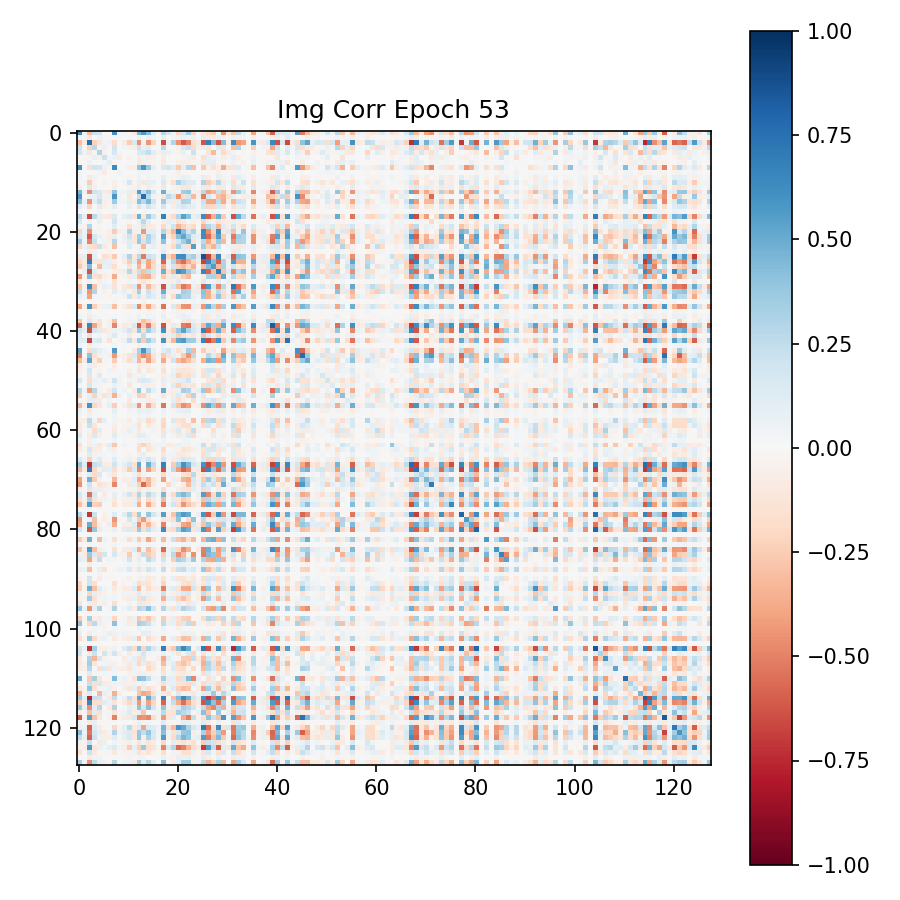

Data behind this chart, as committed beside it:
6.365287899971008301e-01, 3.708875551819801331e-02, -2.994459271430969238e-01, 2.171738147735595703e-01, 2.006778866052627563e-01, -1.091542770154774189e-03, -1.587636768817901611e-02, 5.893175601959228516e-01, 3.748723864555358887e-02, 3.696652874350547791e-02, -2.875830046832561493e-02, -8.707456290721893311e-02, 4.561547636985778809e-01, 5.637105703353881836e-01, 4.262763857841491699e-01, 1.325630247592926025e-01, -1.159980148077011108e-02, 2.771045565605163574e-01, 1.734245270490646362e-01, 4.550445452332496643e-02, -2.124180942773818970e-01, 1.625866740942001343e-01, 3.420043289661407471e-01, -2.181118875741958618e-01
3.708875551819801331e-02, 2.004985138773918152e-02, -9.571574628353118896e-02, 5.216541234403848648e-03, 4.725840687751770020e-02, -2.778673730790615082e-02, -1.704646460711956024e-02, 1.151802856475114822e-02, 9.741650894284248352e-03, 9.206431917846202850e-03, 2.995517104864120483e-02, -1.141514629125595093e-02, 6.813450902700424194e-02, -1.386124733835458755e-02, 7.052343338727951050e-02, 3.730404004454612732e-02, -2.374047646299004555e-03, 8.782179653644561768e-02, -1.972523285076022148e-03, -3.807466849684715271e-02, 5.173290520906448364e-02, 7.381828129291534424e-02, 3.710854426026344299e-02, 6.429453939199447632e-02
-2.994459271430969238e-01, -9.571574628353118896e-02, 7.564791440963745117e-01, -2.297913283109664917e-01, -1.198439374566078186e-01, 2.452692575752735138e-02, 5.705033615231513977e-02, -1.643227040767669678e-01, 1.130359154194593430e-02, -9.660317003726959229e-02, -2.429567724466323853e-01, 1.412230730056762695e-01, -4.587655663490295410e-01, 6.139261275529861450e-02, -4.380963444709777832e-01, -2.176384776830673218e-01, -2.720155566930770874e-02, -6.444137692451477051e-01, 5.545162409543991089e-02, 2.959888875484466553e-01, -4.496031105518341064e-01, -6.149520277976989746e-01, -4.966989159584045410e-01, -1.417401283979415894e-01
2.171738147735595703e-01, 5.216541234403848648e-03, -2.297913283109664917e-01, 2.697593569755554199e-01, -3.300767019391059875e-02, 7.437772303819656372e-02, -9.145312942564487457e-03, 1.973371803760528564e-01, -2.214524522423744202e-02, 3.978157415986061096e-02, -4.354451224207878113e-02, -6.241218373179435730e-02, 2.070379853248596191e-01, 7.116314023733139038e-02, 1.123430132865905762e-01, 2.154759876430034637e-02, 1.768169552087783813e-02, 2.721973955631256104e-01, -2.069077268242835999e-02, 1.011935714632272720e-02, -4.473042488098144531e-02, 1.745266020298004150e-01, 2.253509908914566040e-01, -2.011243999004364014e-01
2.006778866052627563e-01, 4.725840687751770020e-02, -1.198439374566078186e-01, -3.300767019391059875e-02, 2.974447309970855713e-01, -4.195883125066757202e-02, -2.173386979848146439e-03, 1.698482185602188110e-01, 2.355717308819293976e-02, -2.409979701042175293e-03, 1.693499158136546612e-03, 4.453112371265888214e-03, 1.455089300870895386e-01, 1.566401869058609009e-01, 2.387623935937881470e-01, 1.032840162515640259e-01, -3.972914814949035645e-02, 8.540940284729003906e-02, 7.474347949028015137e-02, -2.903091162443161011e-02, -3.371234238147735596e-02, 7.388316094875335693e-02, -1.521038077771663666e-02, 2.127799093723297119e-01
-1.091542770154774189e-03, -2.778673730790615082e-02, 2.452692575752735138e-02, 7.437772303819656372e-02, -4.195883125066757202e-02, 2.129433155059814453e-01, 2.968716062605381012e-02, 6.043040379881858826e-02, -8.453371375799179077e-02, -1.705760695040225983e-02, -4.651001840829849243e-02, 9.794560261070728302e-03, -7.916513830423355103e-02, 3.582405298948287964e-02, -6.923857331275939941e-02, -5.057862401008605957e-02, -6.985982879996299744e-03, -8.387722820043563843e-02, -9.170060046017169952e-03, 7.325393613427877426e-03, -1.907597482204437256e-02, -3.662114962935447693e-02, 4.688302800059318542e-02, -8.550088107585906982e-02
-1.587636768817901611e-02, -1.704646460711956024e-02, 5.705033615231513977e-02, -9.145312942564487457e-03, -2.173386979848146439e-03, 2.968716062605381012e-02, 9.601166844367980957e-02, -2.403459139168262482e-02, -6.414550356566905975e-03, 7.011177949607372284e-03, -2.314547449350357056e-02, 6.548584438860416412e-03, -1.157734394073486328e-01, 4.939135909080505371e-02, -4.475593939423561096e-02, -3.086647018790245056e-02, 9.068459272384643555e-03, -1.068193688988685608e-01, 8.353278040885925293e-03, 1.315649133175611496e-02, -4.802682250738143921e-02, -6.453864276409149170e-02, -4.990960657596588135e-02, -3.047990985214710236e-02
5.893175601959228516e-01, 1.151802856475114822e-02, -1.643227040767669678e-01, 1.973371803760528564e-01, 1.698482185602188110e-01, 6.043040379881858826e-02, -2.403459139168262482e-02, 6.392595171928405762e-01, 7.199816871434450150e-03, 8.659093640744686127e-03, -6.116677820682525635e-02, -6.672739237546920776e-02, 3.900137841701507568e-01, 5.830022096633911133e-01, 3.525505363941192627e-01, 9.485805779695510864e-02, -2.180538885295391083e-02, 1.436420828104019165e-01, 1.857195198535919189e-01, 1.040032580494880676e-01, -2.536838054656982422e-01, 8.129372447729110718e-02, 2.868575453758239746e-01, -2.948517203330993652e-01
3.748723864555358887e-02, 9.741650894284248352e-03, 1.130359154194593430e-02, -2.214524522423744202e-02, 2.355717308819293976e-02, -8.453371375799179077e-02, -6.414550356566905975e-03, 7.199816871434450150e-03, 4.479351639747619629e-02, 7.162617053836584091e-03, -3.659048117697238922e-03, -2.761216368526220322e-03, 4.413763061165809631e-02, 3.771319612860679626e-02, 3.708618879318237305e-02, 1.648112013936042786e-02, 1.643752446398139000e-03, 2.142670378088951111e-02, 2.027593180537223816e-02, 2.149217016994953156e-02, -5.602740496397018433e-02, -8.940783329308032990e-03, -2.272920124232769012e-02, 6.272905506193637848e-03
3.696652874350547791e-02, 9.206431917846202850e-03, -9.660317003726959229e-02, 3.978157415986061096e-02, -2.409979701042175293e-03, -1.705760695040225983e-02, 7.011177949607372284e-03, 8.659093640744686127e-03, 7.162617053836584091e-03, 1.922200247645378113e-02, 2.376369573175907135e-02, -2.157280594110488892e-02, 5.241538956761360168e-02, -9.750159457325935364e-03, 4.475563392043113708e-02, 2.022161334753036499e-02, 9.854009374976158142e-03, 8.855425566434860229e-02, -1.120811607688665390e-02, -2.850789949297904968e-02, 4.090183600783348083e-02, 7.336891442537307739e-02, 5.906857177615165710e-02, -6.602592300623655319e-03
-2.875830046832561493e-02, 2.995517104864120483e-02, -2.429567724466323853e-01, -4.354451224207878113e-02, 1.693499158136546612e-03, -4.651001840829849243e-02, -2.314547449350357056e-02, -6.116677820682525635e-02, -3.659048117697238922e-03, 2.376369573175907135e-02, 1.698962002992630005e-01, -3.877806290984153748e-02, 7.087115943431854248e-02, -1.116623282432556152e-01, 9.867988526821136475e-02, 7.586850970983505249e-02, 1.352391578257083893e-02, 1.450588256120681763e-01, -3.196003288030624390e-02, -1.536363810300827026e-01, 3.081393837928771973e-01, 1.998129338026046753e-01, 1.242985799908638000e-01, 1.307194381952285767e-01
-8.707456290721893311e-02, -1.141514629125595093e-02, 1.412230730056762695e-01, -6.241218373179435730e-02, 4.453112371265888214e-03, 9.794560261070728302e-03, 6.548584438860416412e-03, -6.672739237546920776e-02, -2.761216368526220322e-03, -2.157280594110488892e-02, -3.877806290984153748e-02, 3.597515448927879333e-02, -1.021966561675071716e-01, -3.061047568917274475e-02, -8.464848250150680542e-02, -3.491451218724250793e-02, -1.154477335512638092e-02, -1.225853264331817627e-01, -7.816789729986339808e-05, 3.440902754664421082e-02, -6.013391166925430298e-02, -1.059372648596763611e-01, -1.153194233775138855e-01, 4.169070348143577576e-02
4.561547636985778809e-01, 6.813450902700424194e-02, -4.587655663490295410e-01, 2.070379853248596191e-01, 1.455089300870895386e-01, -7.916513830423355103e-02, -1.157734394073486328e-01, 3.900137841701507568e-01, 4.413763061165809631e-02, 5.241538956761360168e-02, 7.087115943431854248e-02, -1.021966561675071716e-01, 5.483011603355407715e-01, 2.353782951831817627e-01, 4.201291799545288086e-01, 1.665824204683303833e-01, -3.143383190035820007e-03, 4.873532950878143311e-01, 6.501351296901702881e-02, -5.556918680667877197e-02, 3.772187978029251099e-02, 3.473081886768341064e-01, 3.810138106346130371e-01, -6.548422574996948242e-02
5.637105703353881836e-01, -1.386124733835458755e-02, 6.139261275529861450e-02, 7.116314023733139038e-02, 1.566401869058609009e-01, 3.582405298948287964e-02, 4.939135909080505371e-02, 5.830022096633911133e-01, 3.771319612860679626e-02, -9.750159457325935364e-03, -1.116623282432556152e-01, -3.061047568917274475e-02, 2.353782951831817627e-01, 7.620288729667663574e-01, 2.660930752754211426e-01, 3.729124367237091064e-02, -2.349868975579738617e-02, -1.100107282400131226e-01, 2.647913098335266113e-01, 1.765259057283401489e-01, -4.329653084278106689e-01, -1.718626767396926880e-01, 1.809865981340408325e-01, -3.210060298442840576e-01
4.262763857841491699e-01, 7.052343338727951050e-02, -4.380963444709777832e-01, 1.123430132865905762e-01, 2.387623935937881470e-01, -6.923857331275939941e-02, -4.475593939423561096e-02, 3.525505363941192627e-01, 3.708618879318237305e-02, 4.475563392043113708e-02, 9.867988526821136475e-02, -8.464848250150680542e-02, 4.201291799545288086e-01, 2.660930752754211426e-01, 4.500732719898223877e-01, 1.820501983165740967e-01, -1.033917441964149475e-02, 3.661032617092132568e-01, 9.086989611387252808e-02, -9.648826718330383301e-02, 8.675116300582885742e-02, 3.079948425292968750e-01, 2.930532991886138916e-01, 5.613516271114349365e-02
1.325630247592926025e-01, 3.730404004454612732e-02, -2.176384776830673218e-01, 2.154759876430034637e-02, 1.032840162515640259e-01, -5.057862401008605957e-02, -3.086647018790245056e-02, 9.485805779695510864e-02, 1.648112013936042786e-02, 2.022161334753036499e-02, 7.586850970983505249e-02, -3.491451218724250793e-02, 1.665824204683303833e-01, 3.729124367237091064e-02, 1.820501983165740967e-01, 9.004475176334381104e-02, -3.800189588218927383e-03, 1.798659861087799072e-01, 1.772870868444442749e-02, -7.678896933794021606e-02, 1.138183474540710449e-01, 1.659485250711441040e-01, 1.139693632721900940e-01, 8.824823796749114990e-02
-1.159980148077011108e-02, -2.374047646299004555e-03, -2.720155566930770874e-02, 1.768169552087783813e-02, -3.972914814949035645e-02, -6.985982879996299744e-03, 9.068459272384643555e-03, -2.180538885295391083e-02, 1.643752446398139000e-03, 9.854009374976158142e-03, 1.352391578257083893e-02, -1.154477335512638092e-02, -3.143383190035820007e-03, -2.349868975579738617e-02, -1.033917441964149475e-02, -3.800189588218927383e-03, 1.180813740938901901e-02, 2.309198677539825439e-02, -1.327622588723897934e-02, -1.072526350617408752e-02, 2.808044664561748505e-02, 2.106280811131000519e-02, 2.489490620791912079e-02, -3.194146230816841125e-02
2.771045565605163574e-01, 8.782179653644561768e-02, -6.444137692451477051e-01, 2.721973955631256104e-01, 8.540940284729003906e-02, -8.387722820043563843e-02, -1.068193688988685608e-01, 1.436420828104019165e-01, 2.142670378088951111e-02, 8.855425566434860229e-02, 1.450588256120681763e-01, -1.225853264331817627e-01, 4.873532950878143311e-01, -1.100107282400131226e-01, 3.661032617092132568e-01, 1.798659861087799072e-01, 2.309198677539825439e-02, 6.741449236869812012e-01, -7.112336903810501099e-02, -1.936357766389846802e-01, 2.932545542716979980e-01, 5.376241207122802734e-01, 4.106309711933135986e-01, 7.784084975719451904e-02
1.734245270490646362e-01, -1.972523285076022148e-03, 5.545162409543991089e-02, -2.069077268242835999e-02, 7.474347949028015137e-02, -9.170060046017169952e-03, 8.353278040885925293e-03, 1.857195198535919189e-01, 2.027593180537223816e-02, -1.120811607688665390e-02, -3.196003288030624390e-02, -7.816789729986339808e-05, 6.501351296901702881e-02, 2.647913098335266113e-01, 9.086989611387252808e-02, 1.772870868444442749e-02, -1.327622588723897934e-02, -7.112336903810501099e-02, 9.818800538778305054e-02, 5.965873971581459045e-02, -1.495102792978286743e-01, -8.063538372516632080e-02, 1.990072429180145264e-02, -6.755811721086502075e-02
4.550445452332496643e-02, -3.807466849684715271e-02, 2.959888875484466553e-01, 1.011935714632272720e-02, -2.903091162443161011e-02, 7.325393613427877426e-03, 1.315649133175611496e-02, 1.040032580494880676e-01, 2.149217016994953156e-02, -2.850789949297904968e-02, -1.536363810300827026e-01, 3.440902754664421082e-02, -5.556918680667877197e-02, 1.765259057283401489e-01, -9.648826718330383301e-02, -7.678896933794021606e-02, -1.072526350617408752e-02, -1.936357766389846802e-01, 5.965873971581459045e-02, 1.858326196670532227e-01, -3.298924863338470459e-01, -2.311980873346328735e-01, -1.241088360548019409e-01, -1.965908259153366089e-01
-2.124180942773818970e-01, 5.173290520906448364e-02, -4.496031105518341064e-01, -4.473042488098144531e-02, -3.371234238147735596e-02, -1.907597482204437256e-02, -4.802682250738143921e-02, -2.536838054656982422e-01, -5.602740496397018433e-02, 4.090183600783348083e-02, 3.081393837928771973e-01, -6.013391166925430298e-02, 3.772187978029251099e-02, -4.329653084278106689e-01, 8.675116300582885742e-02, 1.138183474540710449e-01, 2.808044664561748505e-02, 2.932545542716979980e-01, -1.495102792978286743e-01, -3.298924863338470459e-01, 6.777734160423278809e-01, 4.175500273704528809e-01, 1.905481070280075073e-01, 3.104383647441864014e-01
1.625866740942001343e-01, 7.381828129291534424e-02, -6.149520277976989746e-01, 1.745266020298004150e-01, 7.388316094875335693e-02, -3.662114962935447693e-02, -6.453864276409149170e-02, 8.129372447729110718e-02, -8.940783329308032990e-03, 7.336891442537307739e-02, 1.998129338026046753e-01, -1.059372648596763611e-01, 3.473081886768341064e-01, -1.718626767396926880e-01, 3.079948425292968750e-01, 1.659485250711441040e-01, 2.106280811131000519e-02, 5.376241207122802734e-01, -8.063538372516632080e-02, -2.311980873346328735e-01, 4.175500273704528809e-01, 5.176736712455749512e-01, 3.436490297317504883e-01, 1.288107931613922119e-01
3.420043289661407471e-01, 3.710854426026344299e-02, -4.966989159584045410e-01, 2.253509908914566040e-01, -1.521038077771663666e-02, 4.688302800059318542e-02, -4.990960657596588135e-02, 2.868575453758239746e-01, -2.272920124232769012e-02, 5.906857177615165710e-02, 1.242985799908638000e-01, -1.153194233775138855e-01, 3.810138106346130371e-01, 1.809865981340408325e-01, 2.930532991886138916e-01, 1.139693632721900940e-01, 2.489490620791912079e-02, 4.106309711933135986e-01, 1.990072429180145264e-02, -1.241088360548019409e-01, 1.905481070280075073e-01, 3.436490297317504883e-01, 4.705814123153686523e-01, -1.440768092870712280e-01
-2.181118875741958618e-01, 6.429453939199447632e-02, -1.417401283979415894e-01, -2.011243999004364014e-01, 2.127799093723297119e-01, -8.550088107585906982e-02, -3.047990985214710236e-02, -2.948517203330993652e-01, 6.272905506193637848e-03, -6.602592300623655319e-03, 1.307194381952285767e-01, 4.169070348143577576e-02, -6.548422574996948242e-02, -3.210060298442840576e-01, 5.613516271114349365e-02, 8.824823796749114990e-02, -3.194146230816841125e-02, 7.784084975719451904e-02, -6.755811721086502075e-02, -1.965908259153366089e-01, 3.104383647441864014e-01, 1.288107931613922119e-01, -1.440768092870712280e-01, 5.506851673126220703e-01
1.442847121506929398e-02, 1.027678977698087692e-02, -9.348893910646438599e-02, 5.862079933285713196e-02, -2.299118414521217346e-02, -1.526719518005847931e-02, -2.449466846883296967e-02, -6.602752953767776489e-03, 4.379386082291603088e-03, 1.553436182439327240e-02, 1.292261388152837753e-02, -1.931747794151306152e-02, 6.838689744472503662e-02, -6.478349864482879639e-02, 2.644736133515834808e-02, 1.545380894094705582e-02, 8.426707237958908081e-03, 1.193212047219276428e-01, -2.977242507040500641e-02, -2.192433364689350128e-02, 4.324500635266304016e-02, 8.462168276309967041e-02, 5.706537514925003052e-02, -1.180709432810544968e-02
-1.094716787338256836e-01, 9.936629235744476318e-02, -6.278639435768127441e-01, 9.746380150318145752e-02, -6.415169220417737961e-03, -1.708598285913467407e-01, -1.033190712332725525e-01, -2.652494907379150391e-01, 2.272169478237628937e-02, 9.586548805236816406e-02, 2.987229228019714355e-01, -1.026165559887886047e-01, 2.703824639320373535e-01, -5.176628232002258301e-01, 2.124699205160140991e-01, 1.768161058425903320e-01, 4.395510256290435791e-02, 6.195311546325683594e-01, -2.057211846113204956e-01, -3.501233160495758057e-01, 6.205533146858215332e-01, 6.181246638298034668e-01, 2.680429220199584961e-01, 3.410566747188568115e-01
-1.903833448886871338e-01, -9.682575613260269165e-02, 6.761937737464904785e-01, -1.370070725679397583e-01, -1.291348934173583984e-01, 8.987979590892791748e-02, 8.059481531381607056e-02, -6.124261021614074707e-02, -1.100051030516624451e-02, -8.166953921318054199e-02, -2.465080767869949341e-01, 1.141507178544998169e-01, -4.026572704315185547e-01, 1.571850776672363281e-01, -3.878738880157470703e-01, -2.097650468349456787e-01, -1.936271600425243378e-02, -5.915632843971252441e-01, 6.577917188405990601e-02, 2.852968871593475342e-01, -4.666454493999481201e-01, -5.604640245437622070e-01, -3.749704062938690186e-01, -2.312781810760498047e-01
-2.556059658527374268e-01, -9.257327020168304443e-02, 4.361698329448699951e-01, -1.106632873415946960e-03, -3.147657215595245361e-01, 6.385662406682968140e-02, 8.605524152517318726e-02, -1.712166517972946167e-01, -1.295277755707502365e-02, -2.067563496530056000e-02, -1.404446065425872803e-01, 4.062641784548759460e-02, -3.353467583656311035e-01, -6.351304799318313599e-02, -3.914602994918823242e-01, -1.969769299030303955e-01, 3.650194406509399414e-02, -3.512624502182006836e-01, -4.314359650015830994e-02, 1.856674253940582275e-01, -2.333396971225738525e-01, -3.174880743026733398e-01, -1.959884017705917358e-01, -3.423234820365905762e-01
9.109629318118095398e-03, 6.730914860963821411e-02, -6.321985125541687012e-01, 1.248863041400909424e-01, 2.981562539935112000e-02, 2.368169464170932770e-02, -3.087040968239307404e-02, -6.517764180898666382e-02, -5.784120783209800720e-02, 7.409012317657470703e-02, 2.807878851890563965e-01, -1.046371757984161377e-01, 2.253135889768600464e-01, -2.946007847785949707e-01, 2.433733642101287842e-01, 1.551967561244964600e-01, 2.998529747128486633e-02, 4.789538681507110596e-01, -1.308708935976028442e-01, -3.279308080673217773e-01, 6.099916100502014160e-01, 5.527297854423522949e-01, 3.611847460269927979e-01, 2.197717428207397461e-01
-4.349274337291717529e-01, -4.279421642422676086e-02, 4.324206709861755371e-01, -1.404824703931808472e-01, -2.028560489416122437e-01, -7.564172893762588501e-02, -4.650603607296943665e-02, -3.749509453773498535e-01, 2.221543155610561371e-02, -4.476194083690643311e-02, -9.159456938505172729e-02, 8.214455097913742065e-02, -2.844870984554290771e-01, -3.472357988357543945e-01, -3.714997470378875732e-01, -1.411159932613372803e-01, 2.849857555702328682e-03, -2.582710385322570801e-01, -9.545929729938507080e-02, 1.192271932959556580e-01, -1.009684950113296509e-01, -2.627052068710327148e-01, -3.257505297660827637e-01, 4.917456302791833878e-03
-1.086585074663162231e-01, -9.662100928835570812e-04, -6.214257702231407166e-02, -1.318654685746878386e-04, -7.433629781007766724e-02, 3.027032874524593353e-02, 1.431441772729158401e-02, -1.348585933446884155e-01, -2.227755263447761536e-02, 1.091969106346368790e-02, 4.648199304938316345e-02, -4.474150016903877258e-03, -7.344667613506317139e-02, -1.481694728136062622e-01, -6.084950268268585205e-02, -1.133503206074237823e-02, 1.429900527000427246e-02, 2.505733631551265717e-02, -5.799230188131332397e-02, -7.015559822320938110e-02, 1.300258487462997437e-01, 4.845568910241127014e-02, 1.771399006247520447e-02, 4.526301100850105286e-02
-2.741548120975494385e-01, -6.909810751676559448e-02, 6.390046477317810059e-01, -2.935322523117065430e-01, 3.455625101923942566e-02, 8.344906568527221680e-02, 6.014727056026458740e-02, -1.304763406515121460e-01, -3.058977425098419189e-02, -1.080246120691299438e-01, -1.669962704181671143e-01, 1.471718549728393555e-01, -4.489902555942535400e-01, 7.531141489744186401e-02, -3.234627544879913330e-01, -1.526620537042617798e-01, -5.366040766239166260e-02, -6.381470561027526855e-01, 7.238475978374481201e-02, 1.889075934886932373e-01, -2.937200069427490234e-01, -5.287752747535705566e-01, -4.603287279605865479e-01, 6.527335941791534424e-02
2.481903135776519775e-01, 4.407389461994171143e-02, -4.430809020996093750e-01, 2.933116555213928223e-01, -9.778624400496482849e-03, -4.778869822621345520e-02, -1.195054873824119568e-02, 1.176206097006797791e-01, 3.411643952131271362e-02, 8.719495683908462524e-02, 2.541542798280715942e-02, -1.006736904382705688e-01, 3.363371193408966064e-01, -2.593195252120494843e-02, 2.180264294147491455e-01, 8.142755180597305298e-02, 3.826669976115226746e-02, 4.977837204933166504e-01, -5.726492032408714294e-02, -6.811209022998809814e-02, 5.298726260662078857e-02, 3.406707048416137695e-01, 2.976665496826171875e-01, -1.084646955132484436e-01
7.122482359409332275e-02, 3.707372769713401794e-02, -3.981104195117950439e-01, 2.799929305911064148e-02, -2.783610858023166656e-02, -9.633771143853664398e-03, -3.998361155390739441e-02, 2.104079909622669220e-02, -2.203625254333019257e-02, 4.039710015058517456e-02, 2.095208466053009033e-01, -7.574439793825149536e-02, 1.676393002271652222e-01, -5.821911618113517761e-02, 1.713720113039016724e-01, 1.036237254738807678e-01, 2.581886760890483856e-02, 2.638320326805114746e-01, -2.650802768766880035e-02, -2.018737792968750000e-01, 3.855376541614532471e-01, 2.950104475021362305e-01, 2.814286947250366211e-01, 7.037863880395889282e-02
-2.211870253086090088e-02, 6.255587562918663025e-03, -2.186141535639762878e-02, 9.434162639081478119e-03, 7.310434244573116302e-03, -1.307785324752330780e-02, -7.222187705338001251e-03, -3.446944430470466614e-02, 4.905952606350183487e-03, 4.492398351430892944e-03, -6.040790467523038387e-04, 8.709624526090919971e-04, 8.558123372495174408e-03, -5.784560367465019226e-02, -1.753049902617931366e-03, 4.208586644381284714e-03, -1.581607357366010547e-04, 3.992166742682456970e-02, -2.012551203370094299e-02, -9.252414107322692871e-03, 1.427758391946554184e-02, 2.728727087378501892e-02, -1.190948579460382462e-02, 3.358354419469833374e-02
-3.928923308849334717e-01, -6.367530673742294312e-02, 5.848405361175537109e-01, -2.396043837070465088e-01, -5.082165077328681946e-02, 5.654824152588844299e-02, 7.532458007335662842e-02, -3.039112091064453125e-01, -2.027494832873344421e-02, -7.789245992898941040e-02, -1.505114436149597168e-01, 1.334645152091979980e-01, -4.827712774276733398e-01, -1.291374266147613525e-01, -3.913004100322723389e-01, -1.688488274812698364e-01, -2.668250910937786102e-02, -5.414409637451171875e-01, -1.211408525705337524e-02, 1.426119506359100342e-01, -2.203099131584167480e-01, -4.480521082878112793e-01, -4.595053493976593018e-01, 8.706797659397125244e-02
-1.366150286048650742e-02, -1.013392116874456406e-02, 5.956555157899856567e-02, 5.473477300256490707e-03, -2.815249003469944000e-02, 1.697603426873683929e-02, -1.412837300449609756e-03, -1.297916169278323650e-03, -3.961981274187564850e-03, -6.919314153492450714e-03, -2.917060628533363342e-02, 8.765203878283500671e-03, -2.465637214481830597e-02, 1.107000000774860382e-02, -4.283691570162773132e-02, -2.387094311416149139e-02, -9.297012002207338810e-04, -3.924496099352836609e-02, 1.323683769442141056e-03, 3.044693730771541595e-02, -5.225594341754913330e-02, -4.779785871505737305e-02, -1.872468180954456329e-02, -4.004964604973793030e-02
3.830860182642936707e-02, 1.133232563734054565e-02, -9.678997099399566650e-02, 3.142969682812690735e-02, 1.004419289529323578e-02, -1.468613371253013611e-02, -9.610618464648723602e-03, 2.398246526718139648e-02, 2.627175766974687576e-03, 1.299473643302917480e-02, 2.969272807240486145e-02, -1.975920051336288452e-02, 6.324917078018188477e-02, -1.225293055176734924e-02, 5.455533042550086975e-02, 2.721441350877285004e-02, 4.944500979036092758e-03, 8.816619962453842163e-02, -8.216029964387416840e-03, -3.048263117671012878e-02, 5.709755420684814453e-02, 7.954835146665573120e-02, 5.984116345643997192e-02, 5.605483427643775940e-03
-2.751298546791076660e-01, -8.287701755762100220e-03, 1.549104005098342896e-01, -4.925207421183586121e-02, -1.263280510902404785e-01, -2.152652479708194733e-02, -6.166997924447059631e-02, -2.852086722850799561e-01, 3.296402748674154282e-03, -1.847253739833831787e-02, -4.148732870817184448e-02, 4.475992545485496521e-02, -1.282273381948471069e-01, -2.976115643978118896e-01, -2.129411846399307251e-01, -7.190968096256256104e-02, 1.277264556847512722e-03, -4.131784290075302124e-02, -9.418359398841857910e-02, 1.703276298940181732e-02, -2.464149147272109985e-03, -8.728204667568206787e-02, -1.441602408885955811e-01, 7.744410634040832520e-02
-5.954822897911071777e-01, -7.478557527065277100e-02, 6.432649493217468262e-01, -3.983687460422515869e-01, -1.592307984828948975e-01, -1.600444875657558441e-02, 4.702573269605636597e-02, -4.885716140270233154e-01, -1.095518283545970917e-02, -9.565630555152893066e-02, -6.917425245046615601e-02, 1.528363525867462158e-01, -6.075948476791381836e-01, -2.622309625148773193e-01, -5.166928768157958984e-01, -1.945766061544418335e-01, -1.681829802691936493e-02, -6.352109909057617188e-01, -4.310709238052368164e-02, 1.097875311970710754e-01, -7.023428380489349365e-02, -5.091605186462402344e-01, -5.424827933311462402e-01, 1.492857933044433594e-01
1.991263478994369507e-01, 9.101201593875885010e-02, -6.349661946296691895e-01, 1.890125274658203125e-01, 1.170168593525886536e-01, -1.171615123748779297e-01, -5.662437155842781067e-02, 5.992872640490531921e-02, 3.231456875801086426e-02, 9.058551490306854248e-02, 1.831764876842498779e-01, -1.108211651444435120e-01, 3.823935985565185547e-01, -1.728142499923706055e-01, 3.429378867149353027e-01, 1.862534284591674805e-01, 2.673412673175334930e-02, 6.049427390098571777e-01, -8.089403808116912842e-02, -2.306084185838699341e-01, 3.647047579288482666e-01, 5.357581377029418945e-01, 3.150275945663452148e-01, 1.712677925825119019e-01
1.175127625465393066e-01, -2.093938365578651428e-02, 1.522473245859146118e-01, 4.741866141557693481e-03, 4.254070296883583069e-02, 2.127589844167232513e-02, 5.917460843920707703e-02, 1.332557350397109985e-01, 1.466664299368858337e-02, -1.068794354796409607e-02, -9.459018707275390625e-02, 1.492222677916288376e-02, -3.352371603250503540e-02, 2.372557073831558228e-01, 6.164631340652704239e-04, -3.173289075493812561e-02, -7.455745246261358261e-03, -1.448898166418075562e-01, 7.766712456941604614e-02, 1.059922054409980774e-01, -2.379180192947387695e-01, -1.531601995229721069e-01, -5.733511969447135925e-02, -1.176232919096946716e-01
1.180078238248825073e-01, 1.051684841513633728e-01, -6.637091636657714844e-01, 1.226650252938270569e-01, 1.581391990184783936e-01, -2.778943255543708801e-02, -1.261699497699737549e-01, 4.270173609256744385e-03, -2.735814638435840607e-02, 6.055725365877151489e-02, 2.436133325099945068e-01, -8.924013376235961914e-02, 3.715236186981201172e-01, -2.505003809928894043e-01, 3.486410379409790039e-01, 2.090240865945816040e-01, -8.599503198638558388e-04, 5.898577570915222168e-01, -9.792108088731765747e-02, -3.227134346961975098e-01, 5.166022181510925293e-01, 5.662721395492553711e-01, 3.539996147155761719e-01, 3.512022495269775391e-01
5.124614015221595764e-02, 8.576977998018264771e-03, -7.645379006862640381e-02, 2.601123414933681488e-02, 2.048658020794391632e-02, 2.368594519793987274e-03, -3.609570674598217010e-03, 4.132262244820594788e-02, -1.700324704870581627e-03, 8.519281633198261261e-03, 1.870337501168251038e-02, -1.447424292564392090e-02, 5.337748676538467407e-02, 2.137023583054542542e-02, 5.294835940003395081e-02, 2.276949025690555573e-02, 1.034452929161489010e-03, 6.092600151896476746e-02, 3.684214781969785690e-03, -2.221859805285930634e-02, 3.080951422452926636e-02, 5.517484620213508606e-02, 5.316905304789543152e-02, 3.228553337976336479e-03
5.385722517967224121e-01, 3.922261821571737528e-04, -1.848900020122528076e-01, 1.621267050504684448e-01, 9.041039645671844482e-02, 5.343529582023620605e-02, 1.231803093105554581e-02, 5.630667805671691895e-01, 9.958007140085101128e-04, 1.922664977610111237e-02, 2.280402259202674031e-05, -8.328235894441604614e-02, 3.156648874282836914e-01, 5.875067114830017090e-01, 3.199105858802795410e-01, 8.495341241359710693e-02, 1.913301995955407619e-03, 1.027555614709854126e-01, 1.834042966365814209e-01, 5.693287029862403870e-02, -1.543752104043960571e-01, 6.966269016265869141e-02, 3.275706171989440918e-01, -3.239011466503143311e-01
-5.090583562850952148e-01, -2.250476181507110596e-02, 4.008718729019165039e-01, -1.660700887441635132e-01, -5.095073580741882324e-02, 2.344160154461860657e-02, -7.629156112670898438e-02, -4.367280304431915283e-01, -2.947770431637763977e-02, -7.487773895263671875e-02, -1.278109103441238403e-01, 1.338465213775634766e-01, -3.331061899662017822e-01, -4.747217595577239990e-01, -3.875838816165924072e-01, -1.330245435237884521e-01, -4.087613523006439209e-02, -2.438467293977737427e-01, -1.406531482934951782e-01, 7.374326139688491821e-02, -5.109403282403945923e-02, -2.427092790603637695e-01, -4.366226196289062500e-01, 2.611638903617858887e-01
-3.068453073501586914e-01, -7.476926594972610474e-02, 5.295575261116027832e-01, -8.136532455682754517e-02, -2.399262189865112305e-01, 4.056990146636962891e-02, 2.053023688495159149e-02, -2.457156628370285034e-01, 1.616914640180766582e-03, -4.943774268031120300e-02, -1.803164184093475342e-01, 8.707668632268905640e-02, -3.345150649547576904e-01, -1.101166382431983948e-01, -4.086107611656188965e-01, -1.959933042526245117e-01, 4.881343804299831390e-03, -3.816762864589691162e-01, -3.642066195607185364e-02, 1.966295391321182251e-01, -3.077228963375091553e-01, -3.965011537075042725e-01, -2.931417822837829590e-01, -1.758410781621932983e-01
-9.723728150129318237e-02, -8.061206899583339691e-03, 8.295968919992446899e-02, -8.022228628396987915e-02, -2.955110557377338409e-02, -2.310702204704284668e-02, 2.596243517473340034e-03, -8.114788681268692017e-02, 2.651202259585261345e-03, -1.180569175630807877e-02, 2.099069021642208099e-02, 1.578096114099025726e-02, -8.176918327808380127e-02, -4.570865631103515625e-02, -6.201194971799850464e-02, -1.735039614140987396e-02, 8.953888900578022003e-04, -9.409786760807037354e-02, -4.044583998620510101e-03, -2.131745452061295509e-03, 3.587810322642326355e-02, -5.630262568593025208e-02, -6.293195486068725586e-02, 3.132205829024314880e-02
-6.083424016833305359e-02, -2.647319994866847992e-02, 1.702593564987182617e-01, -3.014720603823661804e-02, -4.296183213591575623e-02, -5.268601700663566589e-03, 5.430275574326515198e-02, -4.207269474864006042e-02, 1.102579105645418167e-02, -7.925257086753845215e-03, -5.626997351646423340e-02, 2.203349582850933075e-02, -1.275477111339569092e-01, 2.214732766151428223e-02, -1.020649299025535583e-01, -5.417519435286521912e-02, 5.771297961473464966e-03, -1.525788903236389160e-01, 7.636191323399543762e-03, 6.976761668920516968e-02, -1.156986132264137268e-01, -1.286755502223968506e-01, -1.136516407132148743e-01, -7.306154072284698486e-02
2.402590215206146240e-02, 5.521581508219242096e-03, 1.482367664575576782e-01, -2.349591813981533051e-02, 1.297134011983871460e-01, -1.255896408110857010e-02, 1.596655696630477905e-02, 7.864740677177906036e-03, 2.482744865119457245e-02, -1.910093054175376892e-02, -1.182848438620567322e-01, 4.682759940624237061e-02, -3.269426524639129639e-02, 5.663874000310897827e-02, -5.484661087393760681e-03, -1.675566285848617554e-02, -2.928378991782665253e-02, -7.740841805934906006e-02, 3.149092569947242737e-02, 8.210242539644241333e-02, -2.250550687313079834e-01, -1.276827752590179443e-01, -1.608756184577941895e-01, 8.694650232791900635e-02
1.764467060565948486e-01, 1.293509732931852341e-02, -1.761530637741088867e-01, 6.557922810316085815e-02, 4.681124538183212280e-02, 9.816344082355499268e-02, -3.814352676272392273e-02, 2.013819813728332520e-01, -4.673619195818901062e-02, -2.962101018056273460e-03, 4.510124400258064270e-02, -2.765909768640995026e-02, 1.322767138481140137e-01, 1.417268067598342896e-01, 1.266434788703918457e-01, 5.176391825079917908e-02, -1.164119783788919449e-02, 9.934845566749572754e-02, 3.909157589077949524e-02, -5.647961422801017761e-02, 8.078690618276596069e-02, 1.080665588378906250e-01, 1.823457628488540649e-01, -2.387450821697711945e-02
2.735974453389644623e-02, -1.848143525421619415e-02, 1.796440184116363525e-01, 2.998753264546394348e-02, -2.899334952235221863e-02, -2.247069962322711945e-02, -2.196587994694709778e-02, 6.490053981542587280e-02, 2.468618936836719513e-02, -1.644314825534820557e-02, -1.118025407195091248e-01, 2.084468118846416473e-02, 2.743847202509641647e-03, 6.162078678607940674e-02, -6.568920612335205078e-02, -4.650552570819854736e-02, -7.118551060557365417e-03, -7.034405320882797241e-02, 2.022690139710903168e-02, 1.312481909990310669e-01, -2.261509448289871216e-01, -1.216067522764205933e-01, -8.683820813894271851e-02, -1.339954882860183716e-01
2.684993743896484375e-01, 4.974336177110671997e-02, -4.170095622539520264e-01, 2.761397659778594971e-01, 4.227422177791595459e-02, -1.847466640174388885e-02, -8.588900417089462280e-02, 1.933625191450119019e-01, 1.320060808211565018e-02, 5.908818542957305908e-02, 1.726402156054973602e-02, -8.425619453191757202e-02, 3.941955268383026123e-01, -2.344023622572422028e-02, 2.462810128927230835e-01, 9.859649091958999634e-02, 1.112899091094732285e-02, 4.971160292625427246e-01, -4.230480641126632690e-02, -5.654561519622802734e-02, 5.821965634822845459e-02, 3.427248895168304443e-01, 2.942974269390106201e-01, -6.571958959102630615e-02
-2.650127410888671875e-01, 1.427149027585983276e-02, 8.262854814529418945e-02, -2.225001156330108643e-01, 5.048977583646774292e-02, -1.436032205820083618e-01, 8.174593746662139893e-02, -3.478207588195800781e-01, 4.773044958710670471e-02, 4.827862139791250229e-03, 7.605820894241333008e-02, 3.850986063480377197e-02, -2.307129651308059692e-01, -2.100418955087661743e-01, -7.539886236190795898e-02, 2.182893222197890282e-03, 8.277721703052520752e-03, -1.358275413513183594e-01, -3.485981747508049011e-02, -8.641476184129714966e-02, 1.388674080371856689e-01, -6.705988943576812744e-02, -2.224655747413635254e-01, 2.955478131771087646e-01
2.362694218754768372e-02, -2.436927333474159241e-02, 8.185444027185440063e-02, 9.410024434328079224e-02, -9.226098656654357910e-02, 1.109512336552143097e-02, 3.878967463970184326e-02, 7.227201480418443680e-03, 1.490438543260097504e-02, 1.332114823162555695e-02, -9.006187319755554199e-02, -5.264888051897287369e-03, -3.081185929477214813e-02, 3.821637108922004700e-02, -7.843723148107528687e-02, -5.695284530520439148e-02, 1.993870176374912262e-02, -1.331506203860044479e-02, -7.392642088234424591e-03, 8.600421249866485596e-02, -1.710143685340881348e-01, -7.422563433647155762e-02, -1.401354093104600906e-02, -1.787506937980651855e-01
-3.228510022163391113e-01, -7.225510478019714355e-02, 6.004084348678588867e-01, -2.093273699283599854e-01, -1.138108447194099426e-01, 1.268921419978141785e-02, 8.034477382898330688e-02, -2.435596883296966553e-01, 6.571342237293720245e-03, -6.509955972433090210e-02, -1.538132131099700928e-01, 1.105271875858306885e-01, -4.377092421054840088e-01, -3.166176751255989075e-02, -3.794013857841491699e-01, -1.747094094753265381e-01, -1.043238677084445953e-02, -5.359088182449340820e-01, 1.136298943310976028e-02, 1.825758218765258789e-01, -2.860232591629028320e-01, -4.618313610553741455e-01, -4.048655629158020020e-01, -5.072551593184471130e-02
8.307769894599914551e-02, 9.041547775268554688e-03, -1.089886426925659180e-01, 2.301579155027866364e-02, 1.402086950838565826e-02, 5.003233090974390507e-04, -1.710379868745803833e-02, 8.634009957313537598e-02, -7.103715091943740845e-03, 7.345336955040693283e-03, 4.832692816853523254e-02, -2.558105997741222382e-02, 7.898584753274917603e-02, 5.723502859473228455e-02, 7.923359423875808716e-02, 3.810984641313552856e-02, 2.797565422952175140e-03, 7.179196923971176147e-02, 1.674083620309829712e-02, -3.708396852016448975e-02, 7.695017755031585693e-02, 7.877585291862487793e-02, 9.873265773057937622e-02, -1.763488166034221649e-02
4.471266642212867737e-02, 5.803577601909637451e-03, -5.588652566075325012e-02, 1.244531664997339249e-02, 1.347482297569513321e-02, -3.812352661043405533e-03, -4.057609010487794876e-03, 4.180793836712837219e-02, 1.366756914649158716e-04, 5.647382698953151703e-03, 2.101870253682136536e-02, -1.310206390917301178e-02, 4.370306432247161865e-02, 3.109440952539443970e-02, 4.577208682894706726e-02, 1.974428631365299225e-02, 1.557333860546350479e-03, 3.857435658574104309e-02, 9.293756447732448578e-03, -1.620800606906414032e-02, 2.868902869522571564e-02, 4.000717401504516602e-02, 4.607620462775230408e-02, -6.256384775042533875e-03
-7.361885160207748413e-02, -6.110887974500656128e-02, 2.532367408275604248e-01, 2.920429222285747528e-02, -2.059705108404159546e-01, 7.870796322822570801e-02, -7.440541405230760574e-03, 4.197172820568084717e-02, -2.975639142096042633e-02, -2.682862617075443268e-02, -7.657058537006378174e-02, 1.253245864063501358e-02, -9.592626988887786865e-02, 5.121253058314323425e-02, -1.877069175243377686e-01, -1.074262559413909912e-01, 1.108007971197366714e-02, -1.986336410045623779e-01, 2.434411551803350449e-03, 1.363901048898696899e-01, -1.429840475320816040e-01, -1.668965071439743042e-01, -1.924662292003631592e-02, -3.033924698829650879e-01
-1.115985363721847534e-01, -1.721857674419879913e-02, 2.205542027950286865e-01, -1.201770231127738953e-01, 2.177606523036956787e-02, 1.299044582992792130e-02, 7.742183748632669449e-03, -6.508441269397735596e-02, -5.820703227072954178e-03, -3.800434246659278870e-02, -4.242557287216186523e-02, 5.194367468357086182e-02, -1.443692743778228760e-01, 4.778227303177118301e-03, -1.018952727317810059e-01, -4.352337494492530823e-02, -2.051929756999015808e-02, -2.163316309452056885e-01, 2.180320583283901215e-02, 5.081383511424064636e-02, -7.902218401432037354e-02, -1.685107946395874023e-01, -1.620103269815444946e-01, 5.922535061836242676e-02
-9.746528416872024536e-02, 1.499219983816146851e-02, 4.205596819519996643e-02, -1.952250301837921143e-01, 1.050696372985839844e-01, -1.653931476175785065e-02, -1.006343029439449310e-02, -9.021085500717163086e-02, -9.273269213736057281e-03, -3.180962428450584412e-02, 8.285398036241531372e-02, 3.773457929491996765e-02, -1.070099845528602600e-01, -2.800577692687511444e-02, 7.826793007552623749e-03, 3.451119735836982727e-02, -2.470090612769126892e-02, -1.358251571655273438e-01, 2.746289223432540894e-02, -8.207344263792037964e-02, 1.442174017429351807e-01, -4.639584198594093323e-02, -1.031183302402496338e-01, 2.489270865917205811e-01
... 67 more rows
